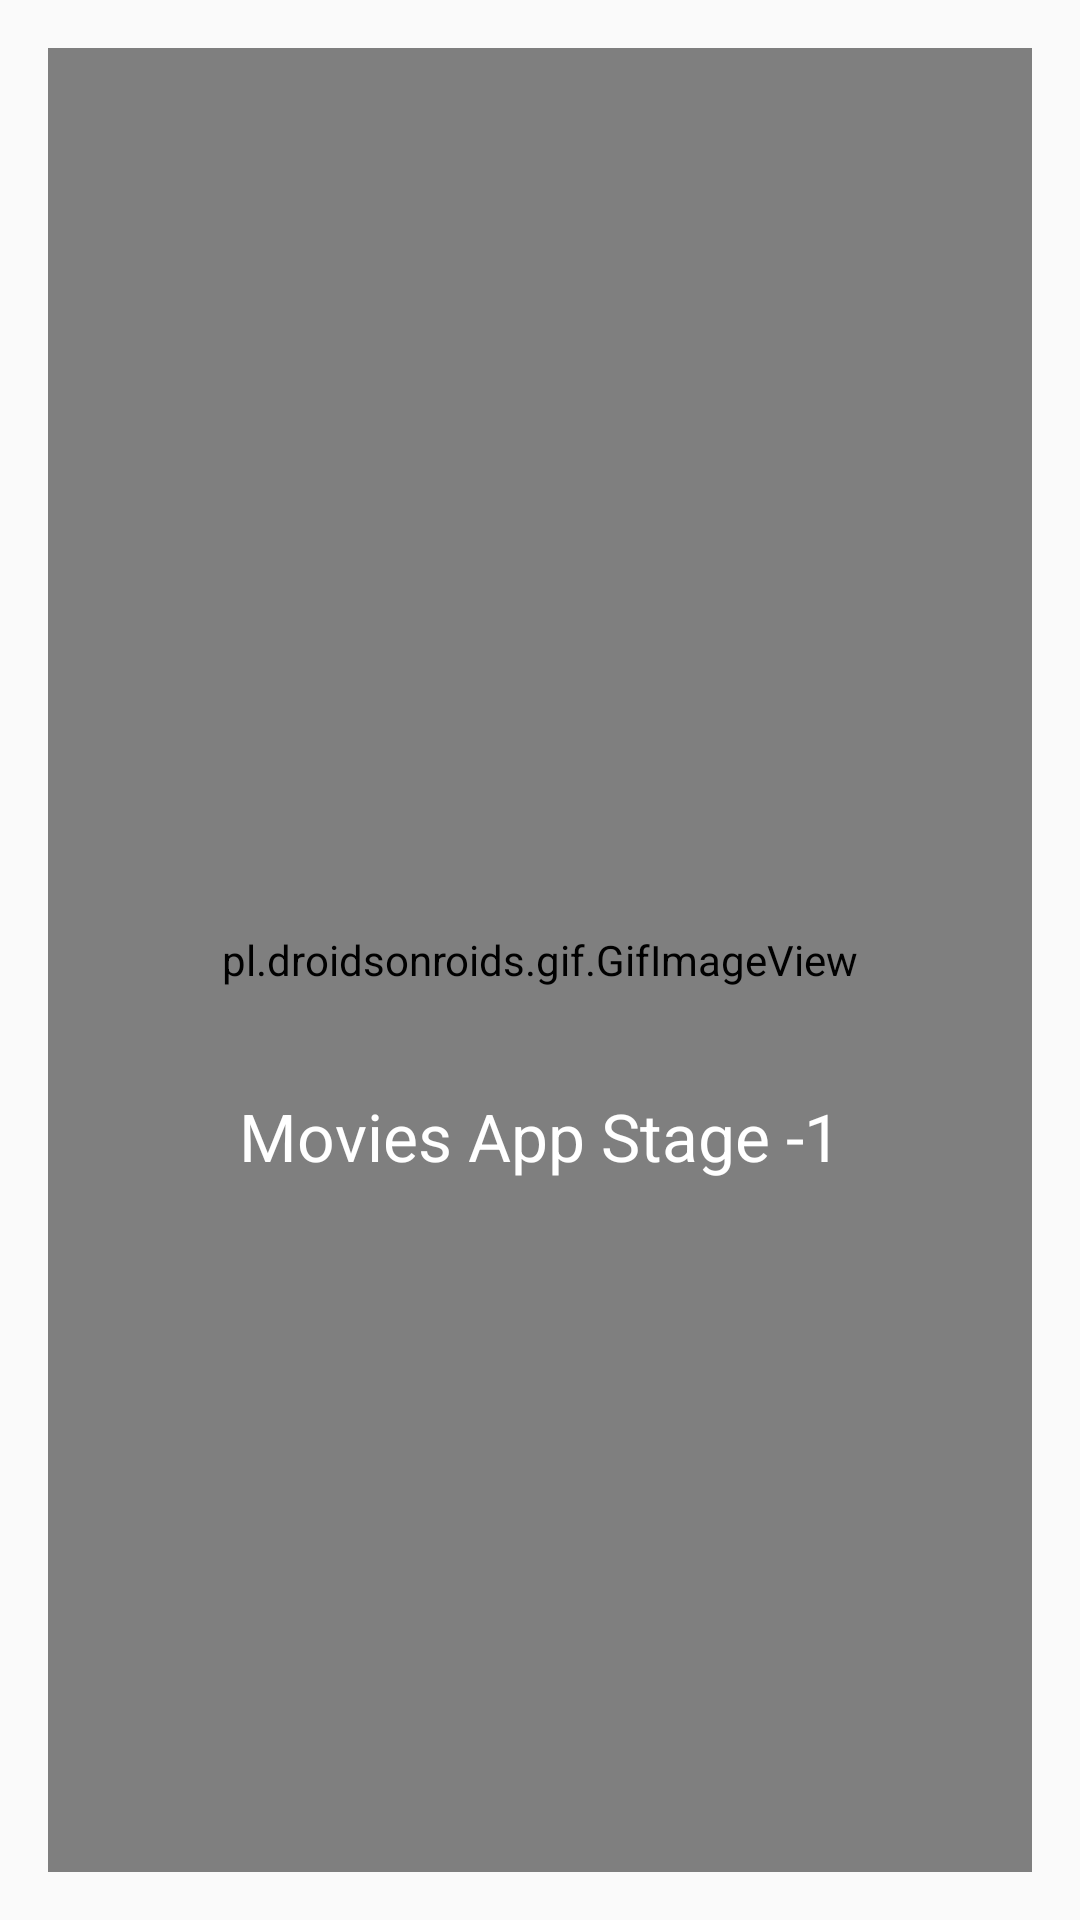

The Android layout XML behind this screen, and the referenced resources:
<!-- AndroidManifest.xml: application theme AppTheme -->
<!-- res/layout/activity_splash.xml -->
<?xml version="1.0" encoding="utf-8"?>
<RelativeLayout xmlns:android="http://schemas.android.com/apk/res/android"
    xmlns:app="http://schemas.android.com/apk/res-auto"
    xmlns:tools="http://schemas.android.com/tools"
    android:layout_width="match_parent"
    android:layout_height="match_parent"
    android:paddingBottom="@dimen/activity_vertical_margin"
    android:paddingLeft="@dimen/activity_horizontal_margin"
    android:paddingRight="@dimen/activity_horizontal_margin"
    android:paddingTop="@dimen/activity_vertical_margin"
    app:layout_behavior="@string/appbar_scrolling_view_behavior"
    tools:context="com.locdevelop.popularmovies.splash"
    android:background="@drawable/stg"
    >
    <pl.droidsonroids.gif.GifImageView
        android:layout_width="match_parent"
        android:layout_height="match_parent"
        android:src="@drawable/backgrnd"


        android:id="@+id/view"
        android:layout_centerVertical="true"
        android:layout_centerHorizontal="true" />
    <ImageView
        android:layout_width="80dp"
        android:layout_height="80dp"
        android:src="@drawable/udacitylogo"
        android:id="@+id/logo"
        android:layout_centerVertical="true"
        android:layout_centerHorizontal="true" />

    <TextView
        android:layout_width="wrap_content"
        android:layout_height="wrap_content"
        android:textAppearance="?android:attr/textAppearanceLarge"
        android:text="Movies App Stage -1"
        android:id="@+id/title"
        android:textColor="#fff"
        android:layout_below="@+id/logo"
        android:layout_centerHorizontal="true"
        android:layout_marginTop="4dp" />

</RelativeLayout>
<!-- resources referenced by this layout -->
<resources>
  <dimen name="activity_horizontal_margin">16dp</dimen>
  <dimen name="activity_vertical_margin">16dp</dimen>
  <style name="AppTheme" parent="Theme.AppCompat.Light.DarkActionBar">
          
          <item name="actionMenuTextColor">#ff63BBF7</item>
      </style>
</resources>
